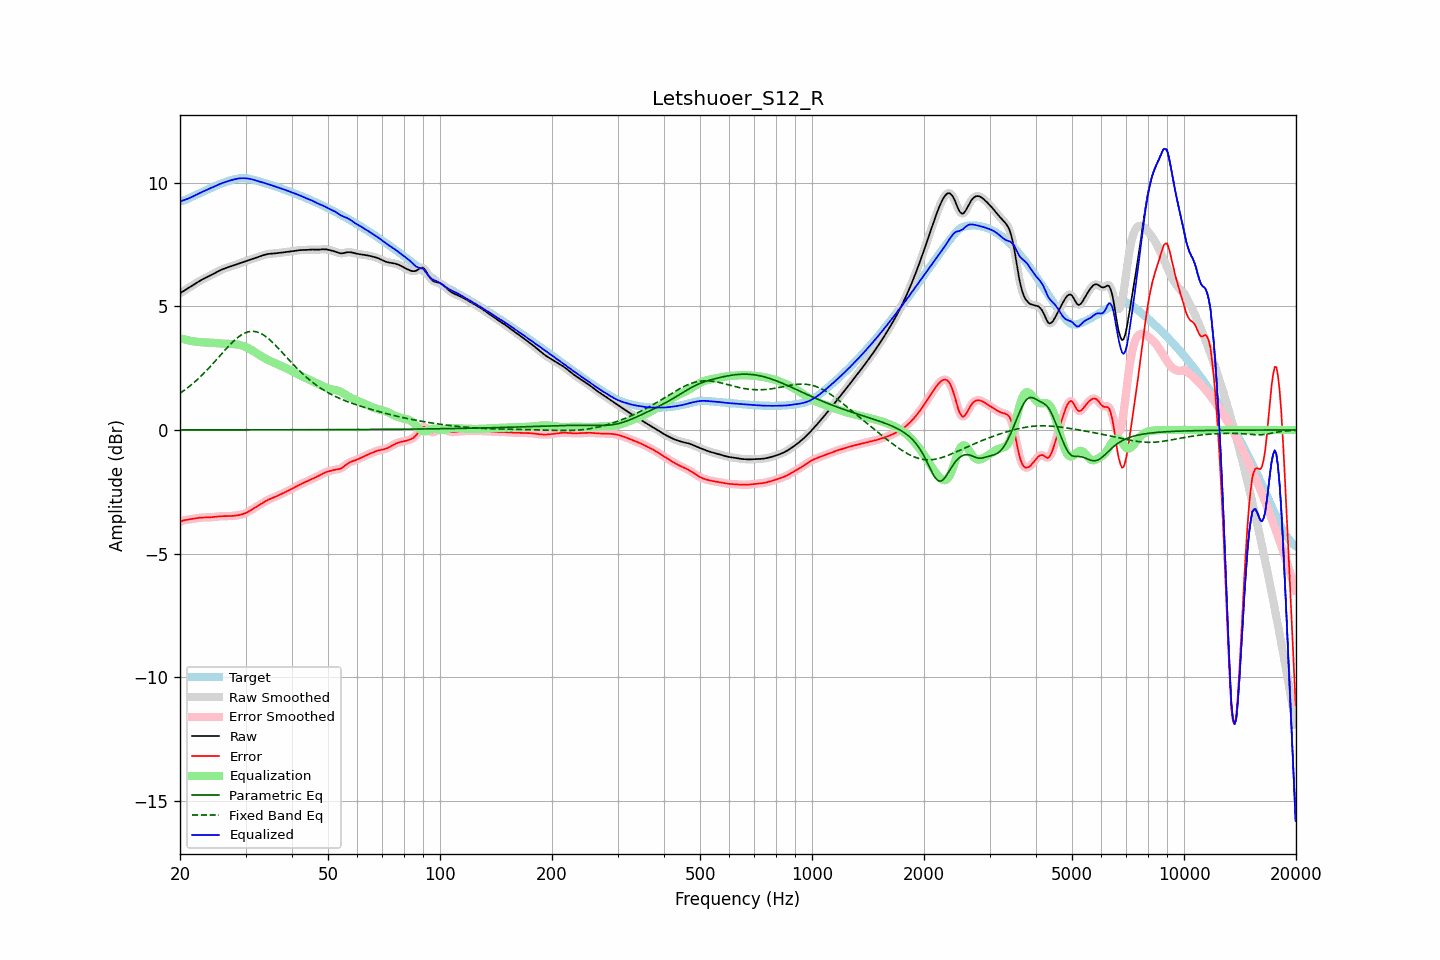

Data behind this chart, as committed beside it:
frequency, raw, error, smoothed, error_smoothed, equalization, parametric_eq, fixed_band_eq, equalized_raw, equalized_smoothed, target
20.00, 5.52, -3.72, 5.52, -3.72, 3.71, 0.00, 1.48, 9.23, 9.23, 9.25
20.20, 5.56, -3.69, 5.56, -3.69, 3.69, 0.00, 1.53, 9.25, 9.25, 9.25
20.40, 5.61, -3.66, 5.61, -3.66, 3.67, 0.00, 1.57, 9.28, 9.28, 9.27
20.61, 5.65, -3.64, 5.65, -3.64, 3.65, 0.00, 1.62, 9.30, 9.30, 9.29
20.81, 5.69, -3.63, 5.69, -3.63, 3.64, 0.00, 1.67, 9.32, 9.32, 9.32
21.02, 5.73, -3.62, 5.73, -3.62, 3.62, 0.00, 1.72, 9.35, 9.35, 9.35
21.23, 5.77, -3.61, 5.77, -3.61, 3.61, 0.00, 1.77, 9.37, 9.37, 9.38
21.44, 5.81, -3.60, 5.81, -3.60, 3.60, 0.00, 1.82, 9.40, 9.40, 9.41
21.66, 5.85, -3.59, 5.85, -3.59, 3.59, 0.00, 1.88, 9.44, 9.44, 9.44
21.87, 5.89, -3.58, 5.89, -3.58, 3.58, 0.00, 1.93, 9.47, 9.47, 9.47
22.09, 5.93, -3.57, 5.93, -3.57, 3.57, 0.00, 1.99, 9.50, 9.50, 9.50
22.31, 5.97, -3.56, 5.97, -3.56, 3.56, 0.00, 2.05, 9.53, 9.53, 9.53
22.54, 6.01, -3.55, 6.01, -3.55, 3.55, 0.00, 2.11, 9.56, 9.56, 9.56
22.76, 6.05, -3.54, 6.05, -3.54, 3.55, 0.00, 2.17, 9.60, 9.60, 9.59
22.99, 6.08, -3.54, 6.08, -3.54, 3.54, 0.00, 2.24, 9.63, 9.63, 9.62
23.22, 6.12, -3.54, 6.12, -3.54, 3.54, 0.00, 2.30, 9.66, 9.66, 9.65
23.45, 6.15, -3.54, 6.15, -3.54, 3.54, 0.00, 2.37, 9.68, 9.68, 9.68
23.69, 6.18, -3.54, 6.18, -3.54, 3.53, 0.00, 2.44, 9.71, 9.71, 9.71
23.92, 6.21, -3.53, 6.21, -3.53, 3.53, 0.00, 2.50, 9.74, 9.74, 9.74
24.16, 6.24, -3.53, 6.24, -3.53, 3.53, 0.00, 2.57, 9.77, 9.77, 9.77
24.40, 6.28, -3.52, 6.28, -3.52, 3.52, 0.00, 2.65, 9.80, 9.80, 9.80
24.65, 6.31, -3.52, 6.31, -3.52, 3.52, 0.00, 2.72, 9.83, 9.83, 9.83
24.89, 6.35, -3.51, 6.35, -3.51, 3.51, 0.00, 2.79, 9.86, 9.86, 9.86
25.14, 6.38, -3.50, 6.38, -3.50, 3.50, 0.00, 2.86, 9.89, 9.89, 9.89
25.39, 6.42, -3.50, 6.42, -3.50, 3.50, 0.00, 2.94, 9.92, 9.92, 9.91
25.65, 6.45, -3.49, 6.45, -3.49, 3.49, 0.00, 3.01, 9.94, 9.94, 9.94
25.91, 6.48, -3.49, 6.48, -3.49, 3.49, 0.00, 3.08, 9.97, 9.97, 9.97
26.16, 6.51, -3.48, 6.51, -3.48, 3.49, 0.00, 3.16, 9.99, 9.99, 9.99
26.43, 6.53, -3.48, 6.53, -3.48, 3.48, 0.00, 3.23, 10.01, 10.01, 10.01
26.69, 6.55, -3.48, 6.55, -3.48, 3.48, 0.00, 3.30, 10.04, 10.04, 10.04
26.96, 6.58, -3.48, 6.58, -3.48, 3.48, 0.00, 3.37, 10.06, 10.06, 10.06
27.23, 6.60, -3.48, 6.60, -3.48, 3.48, 0.00, 3.44, 10.08, 10.08, 10.08
27.50, 6.62, -3.48, 6.62, -3.48, 3.48, 0.00, 3.51, 10.10, 10.10, 10.10
27.77, 6.64, -3.47, 6.64, -3.47, 3.47, 0.00, 3.57, 10.11, 10.11, 10.11
28.05, 6.67, -3.47, 6.66, -3.47, 3.47, 0.00, 3.63, 10.13, 10.13, 10.13
28.33, 6.69, -3.46, 6.69, -3.46, 3.46, 0.00, 3.69, 10.15, 10.15, 10.14
28.62, 6.71, -3.45, 6.71, -3.45, 3.45, 0.00, 3.74, 10.16, 10.16, 10.16
28.90, 6.73, -3.43, 6.73, -3.43, 3.43, 0.00, 3.79, 10.17, 10.17, 10.17
29.19, 6.75, -3.42, 6.75, -3.42, 3.42, 0.00, 3.83, 10.17, 10.17, 10.17
29.48, 6.78, -3.40, 6.78, -3.40, 3.40, 0.00, 3.87, 10.17, 10.17, 10.18
29.78, 6.80, -3.38, 6.80, -3.38, 3.38, 0.00, 3.91, 10.17, 10.17, 10.18
30.08, 6.82, -3.35, 6.82, -3.35, 3.35, 0.00, 3.93, 10.17, 10.17, 10.17
30.38, 6.84, -3.32, 6.84, -3.32, 3.32, 0.00, 3.96, 10.16, 10.16, 10.17
30.68, 6.87, -3.28, 6.87, -3.28, 3.28, 0.00, 3.97, 10.15, 10.15, 10.15
30.99, 6.89, -3.25, 6.89, -3.25, 3.25, 0.00, 3.98, 10.14, 10.14, 10.14
31.30, 6.91, -3.21, 6.91, -3.21, 3.21, 0.00, 3.98, 10.12, 10.12, 10.12
31.61, 6.94, -3.17, 6.94, -3.17, 3.17, 0.00, 3.98, 10.11, 10.11, 10.10
31.93, 6.96, -3.13, 6.96, -3.13, 3.13, 0.00, 3.97, 10.09, 10.09, 10.09
32.24, 6.98, -3.09, 6.98, -3.09, 3.09, 0.01, 3.96, 10.07, 10.07, 10.07
32.57, 7.00, -3.05, 7.00, -3.05, 3.05, 0.01, 3.93, 10.05, 10.05, 10.05
32.89, 7.02, -3.01, 7.02, -3.01, 3.01, 0.01, 3.91, 10.03, 10.03, 10.03
33.22, 7.04, -2.97, 7.04, -2.97, 2.97, 0.01, 3.87, 10.01, 10.01, 10.01
33.55, 7.07, -2.92, 7.07, -2.92, 2.93, 0.01, 3.84, 9.99, 9.99, 9.99
33.89, 7.08, -2.89, 7.08, -2.89, 2.89, 0.01, 3.79, 9.97, 9.97, 9.97
34.23, 7.10, -2.85, 7.10, -2.85, 2.85, 0.01, 3.74, 9.95, 9.95, 9.95
34.57, 7.11, -2.82, 7.11, -2.82, 2.82, 0.01, 3.69, 9.93, 9.93, 9.93
34.92, 7.12, -2.79, 7.12, -2.79, 2.79, 0.01, 3.63, 9.91, 9.91, 9.91
35.27, 7.13, -2.76, 7.13, -2.76, 2.76, 0.01, 3.57, 9.89, 9.89, 9.89
35.62, 7.13, -2.74, 7.13, -2.74, 2.73, 0.01, 3.51, 9.87, 9.86, 9.87
35.97, 7.14, -2.71, 7.14, -2.71, 2.71, 0.01, 3.45, 9.84, 9.84, 9.85
... 635 more rows
